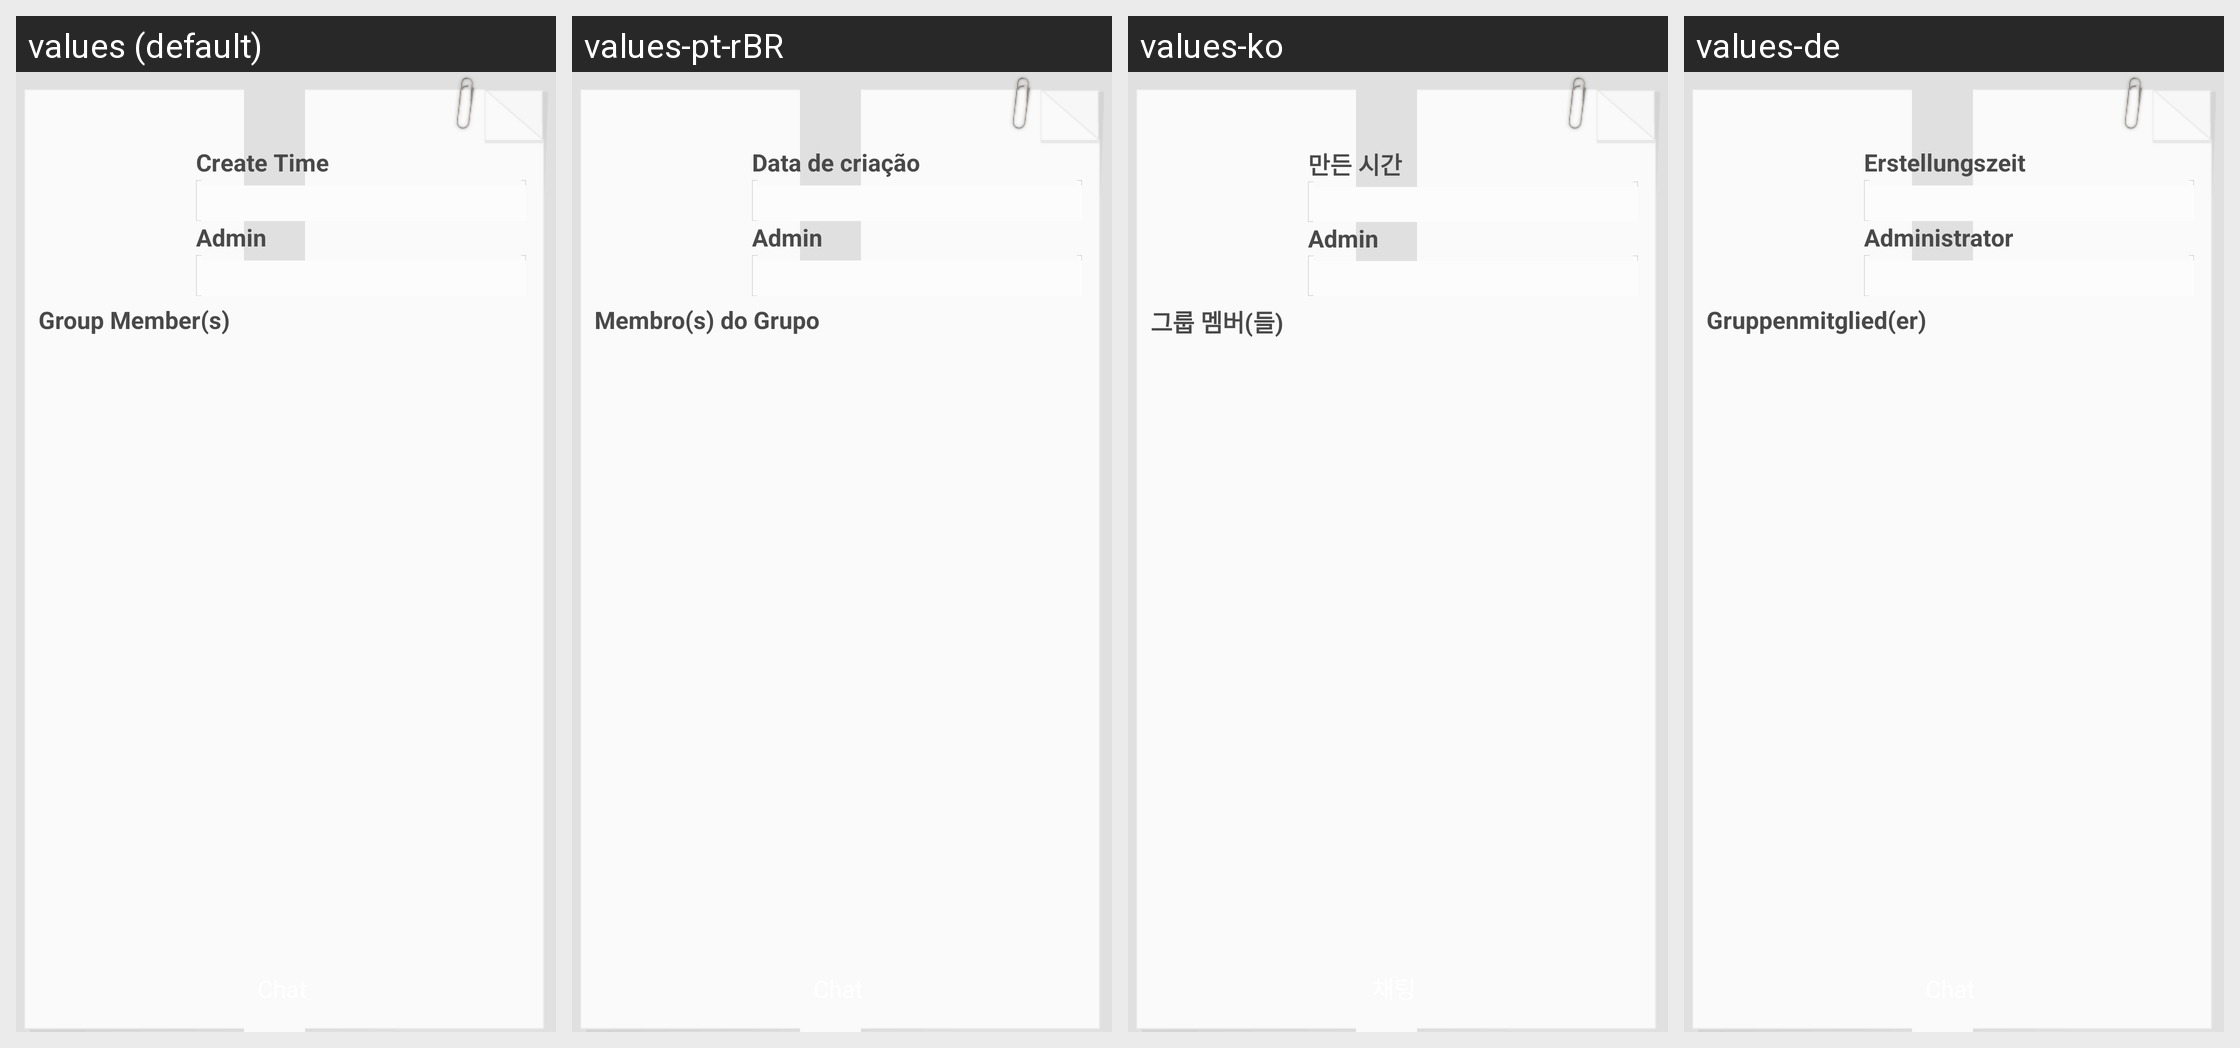

Here is an Android app screen in its default locale and in the app's own translations. Write out the translated-string differences for the strings that appear on this screen.
Android screen res/layout/activity_chat_group_info.xml rendered under 4 locales, left to right: values (default), values-pt-rBR, values-ko, values-de. Device: Nexus 5 (rendered at 1080×1920; each locale shown at half size, 540×960, under a caption strip naming it); theme NemoTheme.
Other locales in the repository, not shown: values-ar, values-da, values-es, values-fr, values-in, values-it, values-iw, values-ja, values-pl, values-ru, values-th, values-tr, values-zh, values-zh-rCN.
Strings drawn on this screen, with the default value and each locale's value (text and hints the layout hard-codes, and strings that could not be matched under every locale, appear in the picture but are not listed):

chat_group_create_time
  values: Create Time
  values-pt-rBR: Data de criação
  values-ko: 만든 시간
  values-de: Erstellungszeit

chat_group_owner
  values: Admin
  values-pt-rBR: Admin
  values-ko: Admin
  values-de: Administrator

chat_group_members
  values: Group Member(s)
  values-pt-rBR: Membro(s) do Grupo
  values-ko: 그룹 멤버(들)
  values-de: Gruppenmitglied(er)
